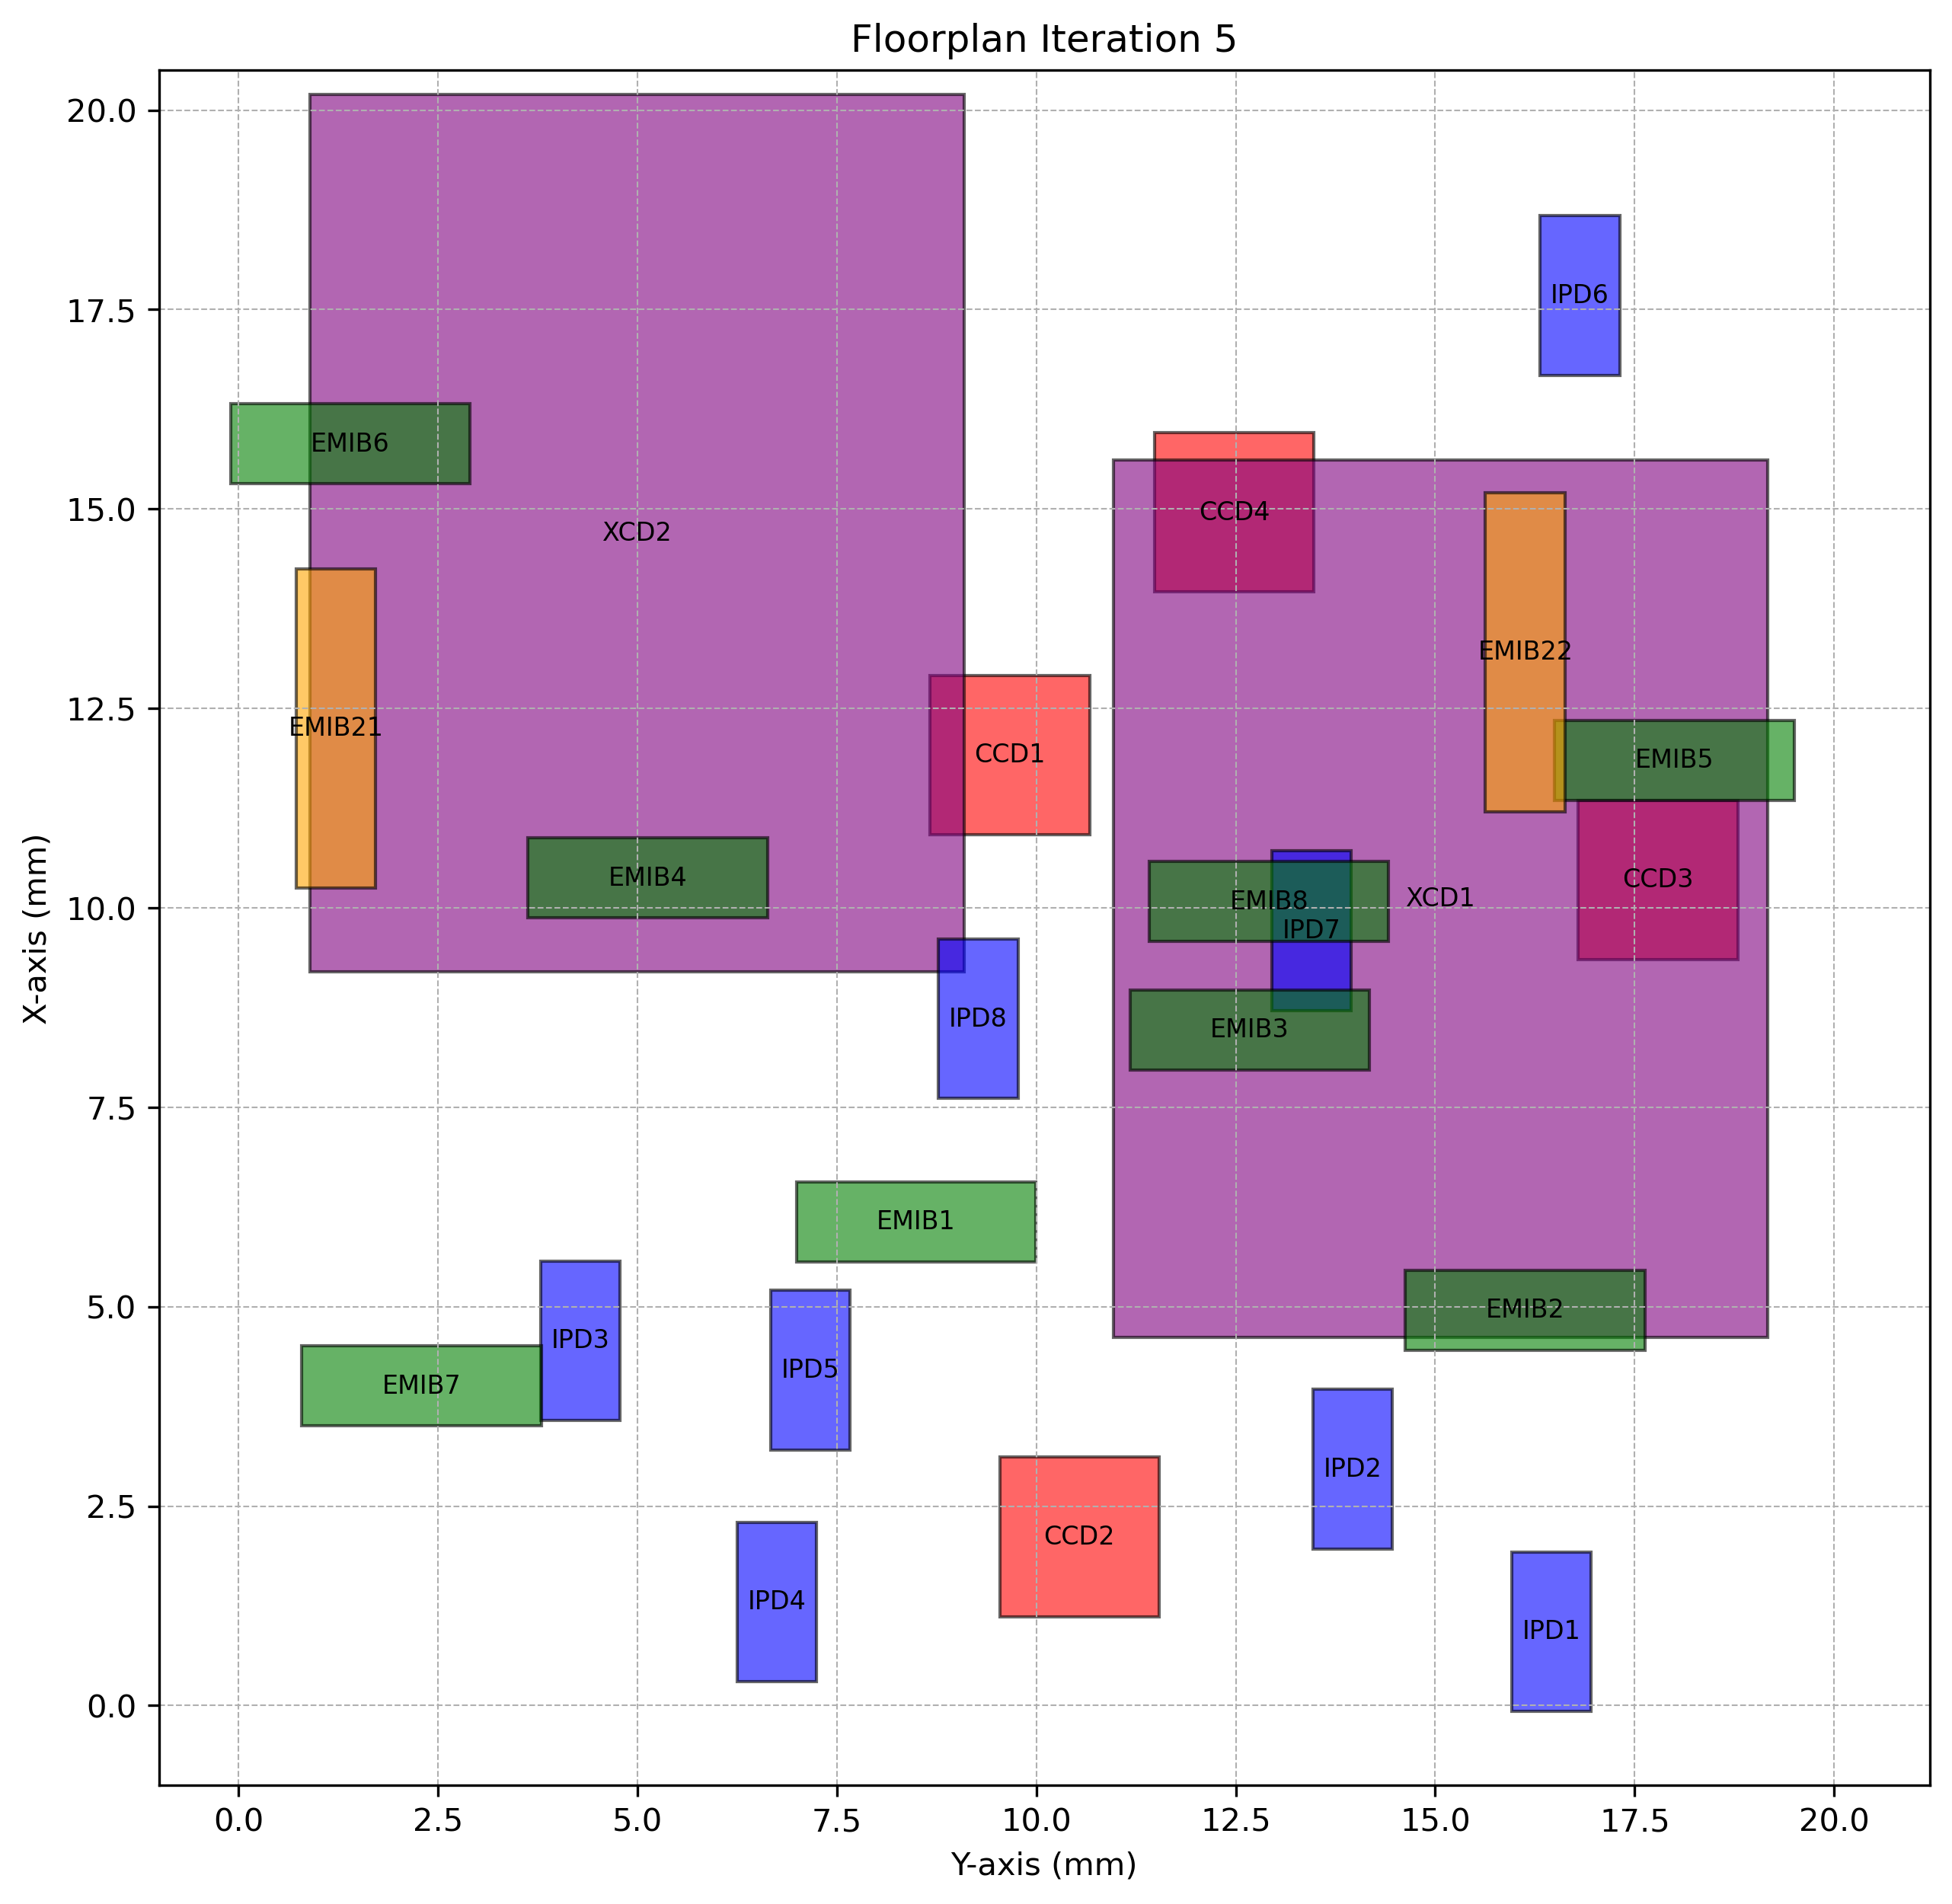

Source data for this figure (header and first rows):
Chiplet_Type, Chiplet_Name, X_Position, Y_Position, Z_Position, Length, Breadth, Rotated
CCD, CCD1, 10.92, 8.67, 2, 2, 2.0, True
CCD, CCD2, 1.114, 9.54, 2, 2, 2.0, True
CCD, CCD3, 9.349, 16.79, 2, 2, 2.0, True
CCD, CCD4, 13.96, 11.48, 2, 2, 2.0, True
XCD, XCD1, 4.616, 10.96, 2, 11, 8.2, True
XCD, XCD2, 9.197, 0.8953, 2, 11, 8.2, True
IPD, IPD1, -0.07426, 15.96, 2, 2, 1.0, True
IPD, IPD2, 1.964, 13.46, 2, 2, 1.0, True
IPD, IPD3, 3.573, 3.782, 2, 2, 1.0, True
IPD, IPD4, 0.2986, 6.247, 2, 2, 1.0, True
IPD, IPD5, 3.204, 6.667, 2, 2, 1.0, True
IPD, IPD6, 16.68, 16.31, 2, 2, 1.0, True
IPD, IPD7, 8.714, 12.95, 2, 2, 1.0, True
IPD, IPD8, 7.61, 8.771, 2, 2, 1.0, True
EMIB, EMIB1, 5.565, 6.992, 1, 1, 3.0, False
EMIB, EMIB2, 4.456, 14.63, 1, 1, 3.0, False
EMIB, EMIB3, 7.971, 11.17, 1, 1, 3.0, False
EMIB, EMIB4, 9.876, 3.628, 1, 1, 3.0, False
EMIB, EMIB5, 11.35, 16.5, 1, 1, 3.0, False
EMIB, EMIB6, 15.32, -0.09855, 1, 1, 3.0, False
EMIB, EMIB7, 3.506, 0.7928, 1, 1, 3.0, False
EMIB, EMIB8, 9.58, 11.42, 1, 1, 3.0, False
EMIB2, EMIB21, 10.25, 0.7178, 1, 4, 1.0, True
EMIB2, EMIB22, 11.21, 15.63, 1, 4, 1.0, True
